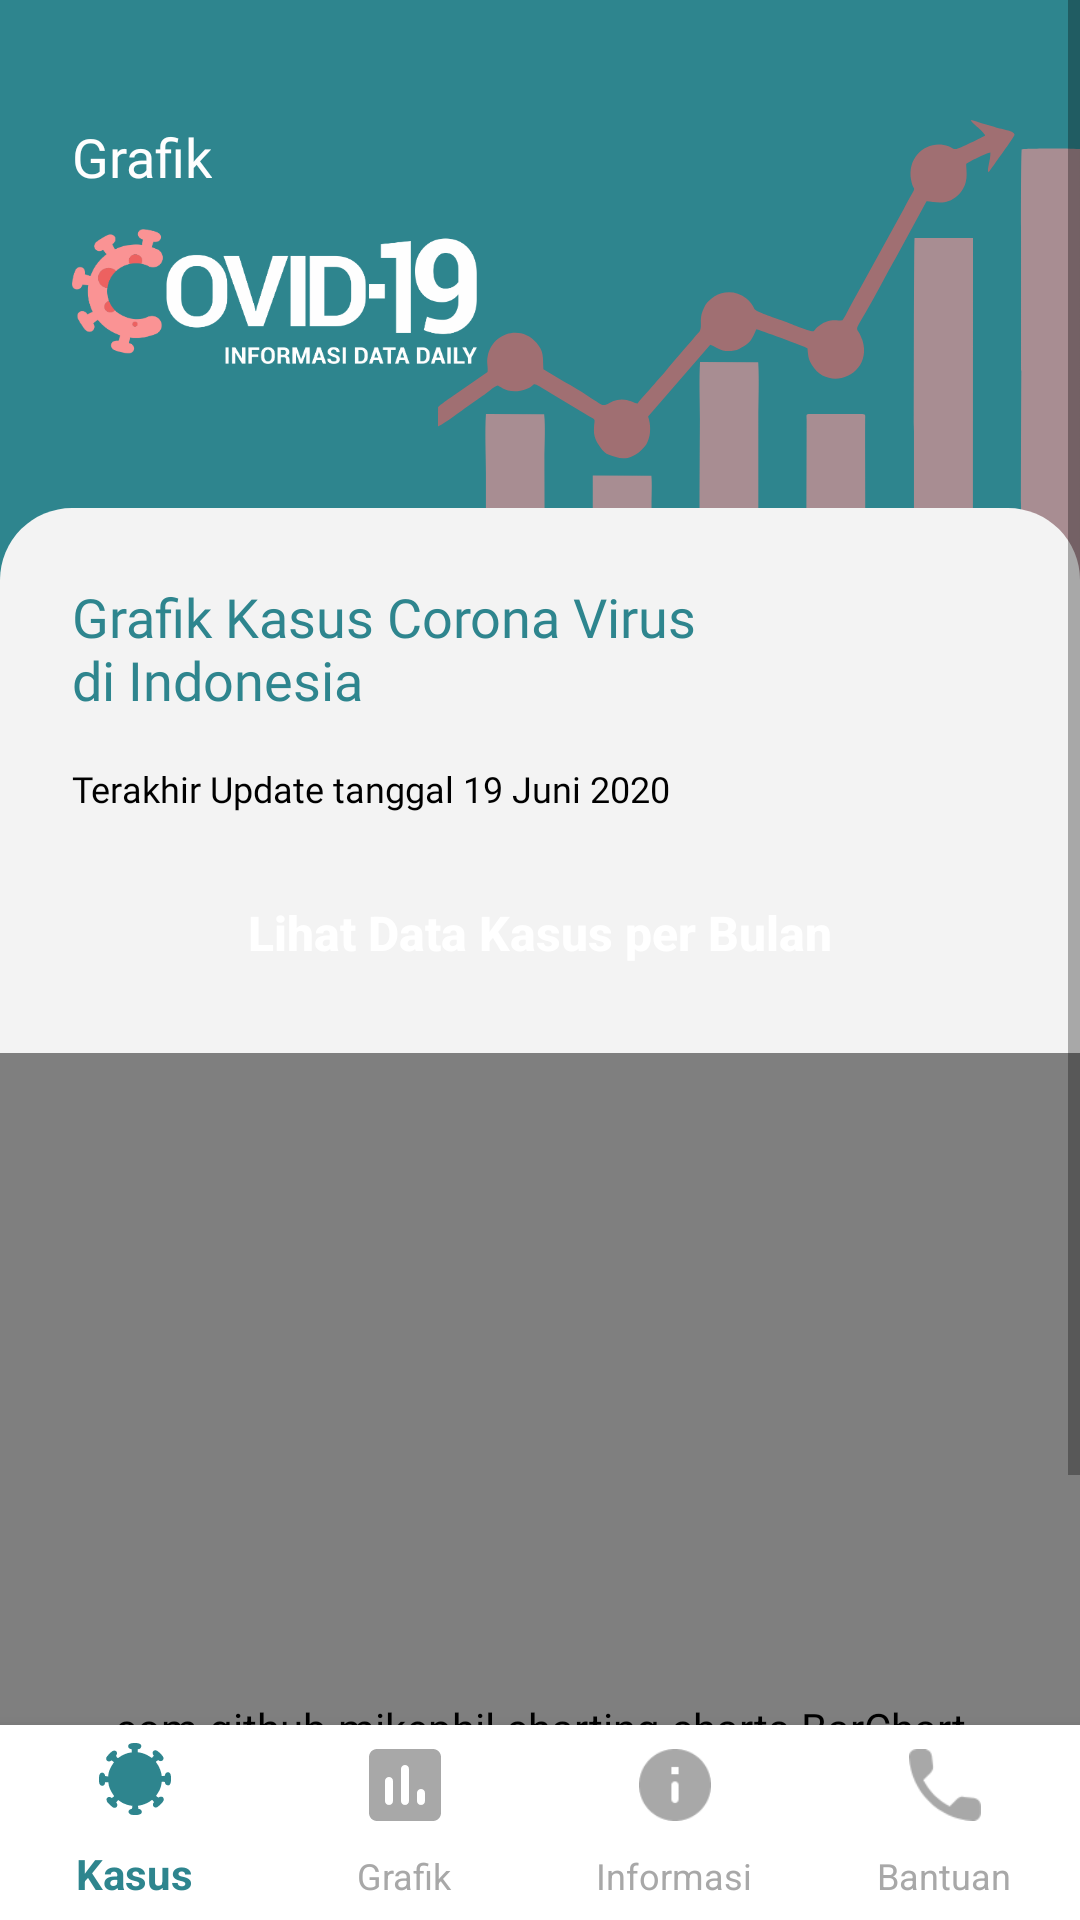

Produce the Android XML layout that renders to this screen, including the resource entries it uses.
<!-- AndroidManifest.xml: application theme AppTheme -->
<!-- res/layout/activity_grafik.xml -->
<?xml version="1.0" encoding="utf-8"?>
<androidx.constraintlayout.widget.ConstraintLayout xmlns:android="http://schemas.android.com/apk/res/android"
    xmlns:app="http://schemas.android.com/apk/res-auto"
    xmlns:tools="http://schemas.android.com/tools"
    android:layout_width="match_parent"
    android:layout_height="match_parent"
    android:background="@color/bglanding"
    tools:context=".Activities.GrafikActivity">

    <ScrollView
        android:id="@+id/scrollView"
        android:layout_width="match_parent"
        android:layout_height="match_parent"
        android:orientation="vertical"
        app:layout_constraintEnd_toEndOf="parent"
        app:layout_constraintStart_toStartOf="parent"
        app:layout_constraintTop_toTopOf="parent">

        <androidx.constraintlayout.widget.ConstraintLayout
            android:layout_width="match_parent"
            android:layout_height="wrap_content"
            android:paddingBottom="32dp">

            <View
                android:layout_width="match_parent"
                android:layout_height="250dp"
                android:background="@color/bg"
                app:layout_constraintEnd_toEndOf="parent"
                app:layout_constraintStart_toStartOf="parent"
                app:layout_constraintTop_toTopOf="parent" />

            <TextView
                android:id="@+id/textView"
                android:layout_width="wrap_content"
                android:layout_height="wrap_content"
                android:layout_marginStart="24dp"
                android:layout_marginTop="40dp"
                android:fontFamily="@font/roboto_bold"
                android:text="@string/grafik"
                android:textColor="@color/fontwhite"
                android:textSize="18sp"
                app:layout_constraintEnd_toEndOf="parent"
                app:layout_constraintHorizontal_bias="0.0"
                app:layout_constraintStart_toStartOf="parent"
                app:layout_constraintTop_toTopOf="parent" />

            <ImageView
                android:id="@+id/imageView4"
                android:layout_width="135dp"
                android:layout_height="45dp"
                android:layout_marginStart="24dp"
                android:layout_marginTop="12dp"
                android:background="@drawable/img_logo"
                app:layout_constraintEnd_toEndOf="parent"
                app:layout_constraintHorizontal_bias="0.0"
                app:layout_constraintStart_toStartOf="parent"
                app:layout_constraintTop_toBottomOf="@+id/textView" />

            <ImageView
                android:layout_width="wrap_content"
                android:layout_height="wrap_content"
                android:background="@drawable/ic_header_grafik"
                android:layout_marginTop="40dp"
                app:layout_constraintHorizontal_bias="1.0"
                app:layout_constraintEnd_toEndOf="parent"
                app:layout_constraintStart_toStartOf="parent"
                app:layout_constraintTop_toTopOf="parent" />

            <LinearLayout
                android:layout_width="match_parent"
                android:layout_height="wrap_content"
                android:layout_marginTop="48dp"
                android:background="@drawable/bg_layout_white"
                android:orientation="vertical"
                app:layout_constraintEnd_toEndOf="parent"
                app:layout_constraintStart_toStartOf="parent"
                app:layout_constraintTop_toBottomOf="@+id/imageView4">

                <TextView
                    android:layout_width="wrap_content"
                    android:layout_height="wrap_content"
                    android:text="@string/grafik_kasus_corona_virus_ndi_indonesia"
                    android:textSize="18sp"
                    android:layout_marginTop="24dp"
                    android:layout_marginStart="24dp"
                    android:textColor="@color/bg"
                    android:fontFamily="@font/roboto_bold" />

                <TextView
                    android:layout_width="wrap_content"
                    android:layout_height="wrap_content"
                    android:text="@string/terakhir_update_tanggal_19_juni_2020"
                    android:textSize="12sp"
                    android:layout_marginTop="16dp"
                    android:layout_marginStart="24dp"
                    android:textColor="@android:color/black"
                    android:fontFamily="@font/roboto" />

                <Button
                    android:layout_width="match_parent"
                    android:layout_height="wrap_content"
                    android:layout_marginTop="16dp"
                    style="@style/Responsive"
                    android:text="@string/lihat_data_kasus_per_bulan"
                    android:background="@drawable/bg_btn"
                    android:textAllCaps="false"
                    android:textSize="16sp"
                    android:id="@+id/switchChart"
                    android:textStyle="bold"
                    android:textColor="@android:color/white" />

                <ProgressBar
                    android:layout_width="40dp"
                    android:layout_height="40dp"
                    android:layout_marginTop="8dp"
                    android:id="@+id/progress_circular"
                    android:visibility="gone"
                    android:layout_gravity="center" />

                <com.github.mikephil.charting.charts.BarChart
                    android:layout_width="match_parent"
                    android:layout_height="450dp"
                    android:layout_marginTop="16dp"
                    android:id="@+id/bar_chart" />

            </LinearLayout>

        </androidx.constraintlayout.widget.ConstraintLayout>

    </ScrollView>

    <com.google.android.material.bottomnavigation.BottomNavigationView
        android:id="@+id/bottom_navigation"
        android:layout_width="match_parent"
        android:layout_height="65dp"
        android:layout_alignParentBottom="false"
        android:background="@android:color/white"
        app:itemIconTint="@drawable/bottom_navbar_selector"
        app:itemTextColor="@drawable/bottom_navbar_selector"
        app:labelVisibilityMode="labeled"
        app:layout_constraintBottom_toBottomOf="parent"
        app:layout_constraintEnd_toEndOf="parent"
        app:layout_constraintHorizontal_bias="0.0"
        app:layout_constraintStart_toStartOf="parent"
        app:layout_constraintVertical_bias="1.0"
        app:menu="@menu/bottom_navigation" />


</androidx.constraintlayout.widget.ConstraintLayout>
<!-- resources referenced by this layout -->
<resources>
  <color name="bg">#2E858E</color>
  <color name="bglanding">#F3F3F3</color>
  <color name="fontwhite">#FEFEFE</color>
  <!-- drawable bg_layout_white (drawable) -->
  <?xml version="1.0" encoding="utf-8"?>
  <shape xmlns:android="http://schemas.android.com/apk/res/android">
      <solid android:color="@color/bglanding" />
      <corners
          android:topLeftRadius="24dp"
          android:topRightRadius="24dp" />
  </shape>
  <!-- drawable bottom_navbar_selector (drawable) -->
  <selector xmlns:android="http://schemas.android.com/apk/res/android">
      <item android:state_checked="true" android:color="@color/bg" />
      <item android:state_checked="false" android:color="@color/not_selected" />
  </selector>
  <!-- drawable ic_header_grafik: png bitmap (drawable-hdpi, 11766 bytes) -->
  <!-- drawable img_logo: png bitmap (drawable-hdpi, 14827 bytes) -->
  <string name="grafik">Grafik</string>
  <string name="grafik_kasus_corona_virus_ndi_indonesia">Grafik Kasus Corona Virus\ndi Indonesia</string>
  <string name="lihat_data_kasus_per_bulan">Lihat Data Kasus per Bulan</string>
  <string name="terakhir_update_tanggal_19_juni_2020">Terakhir Update tanggal 19 Juni 2020</string>
  <style name="Responsive">
          <item name="android:layout_marginStart">24dp</item>
          <item name="android:layout_marginEnd">24dp</item>
      </style>
  <style name="AppTheme" parent="Theme.AppCompat.Light.NoActionBar">
          
          <item name="colorPrimary">@color/bgwhite</item>
          <item name="colorPrimaryDark">@color/bg</item>
          <item name="colorAccent">@color/colorAccent</item>
      </style>
  <color name="not_selected">#A8A8A8</color>
  <color name="bgwhite">#E5E5E5</color>
  <color name="colorAccent">#03DAC5</color>
</resources>
